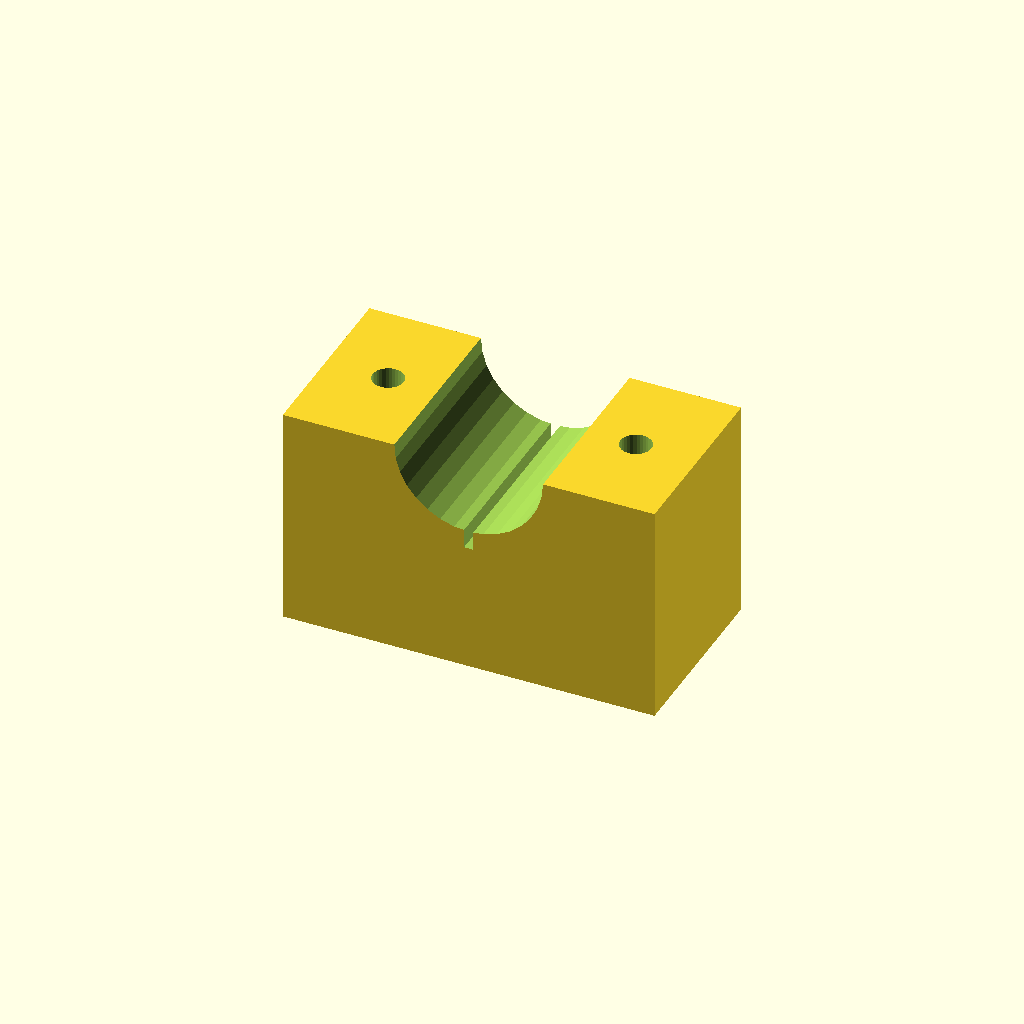
Cell 1 — every parameter at its default value.
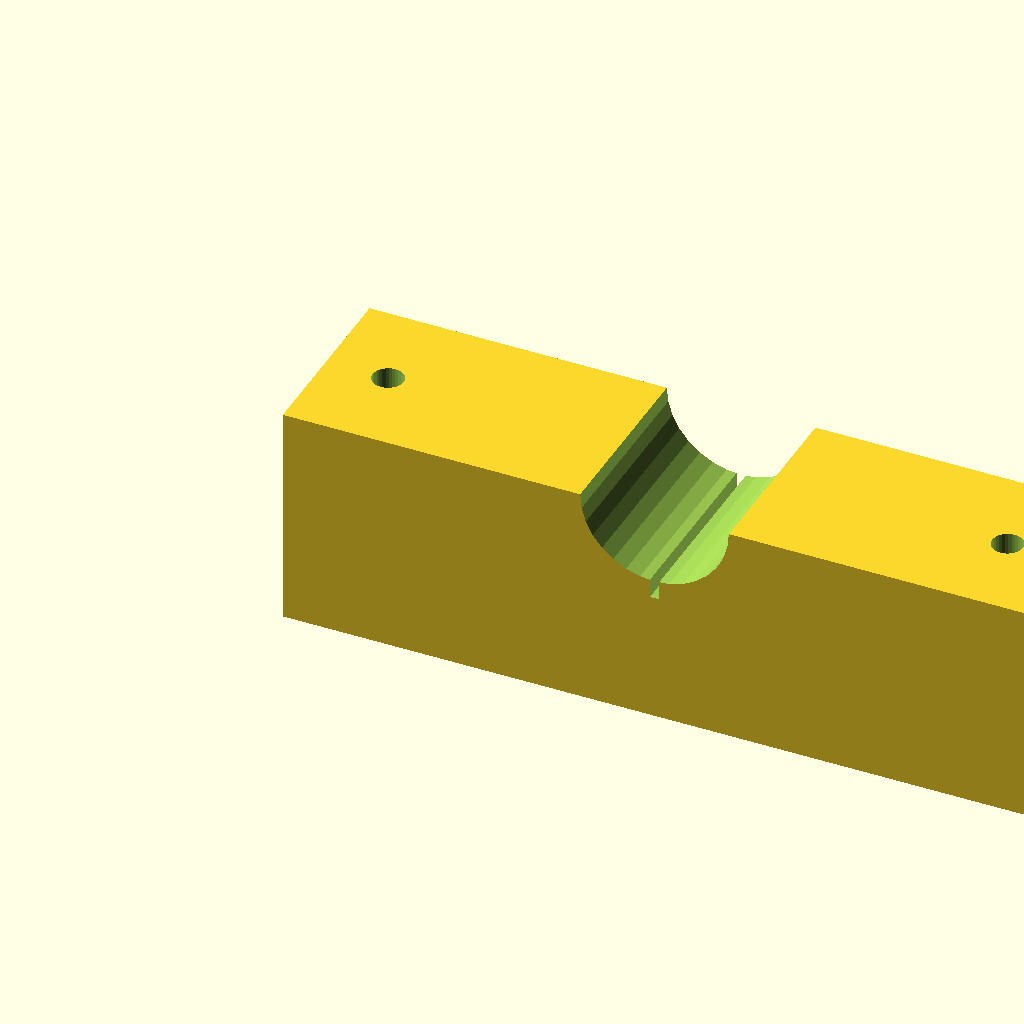
Cell 2: the same model with blk_l = 120.
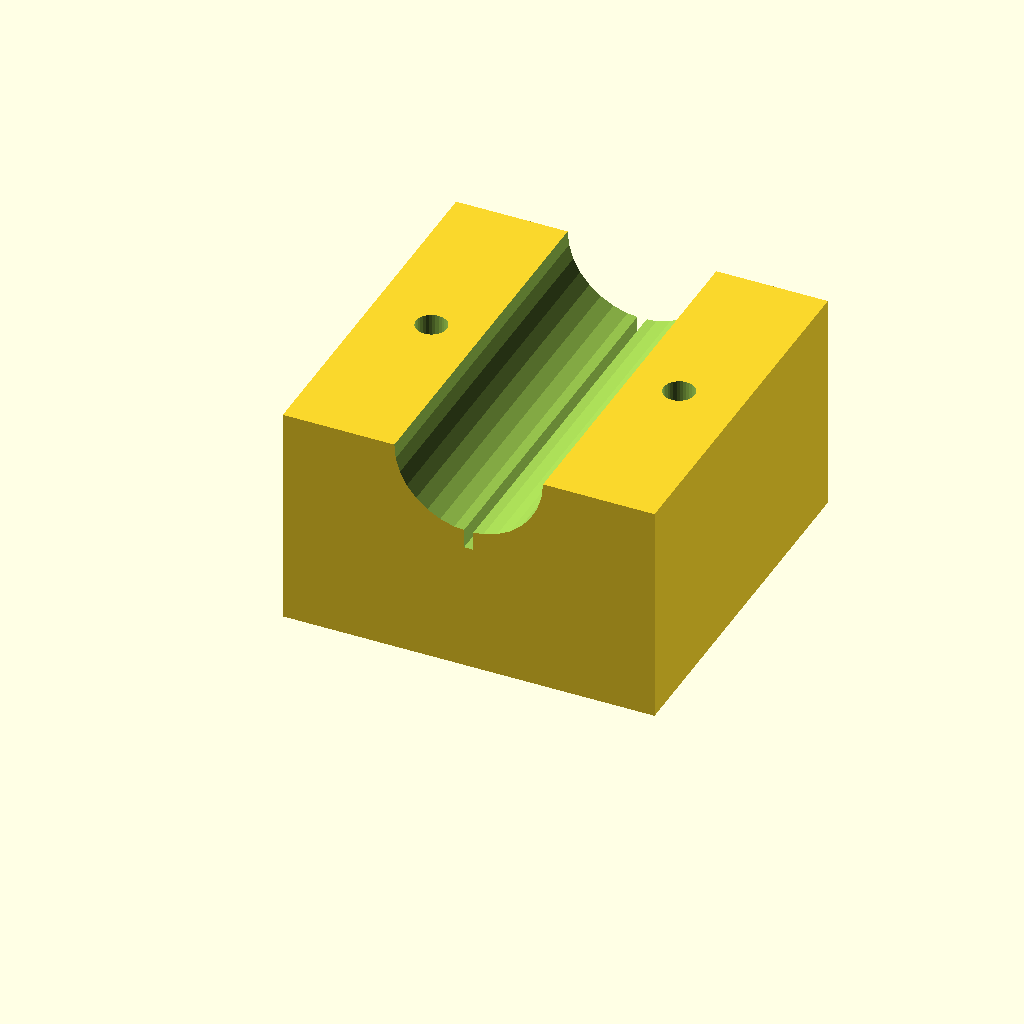
Cell 3: blk_w = 60 (everything else at default).
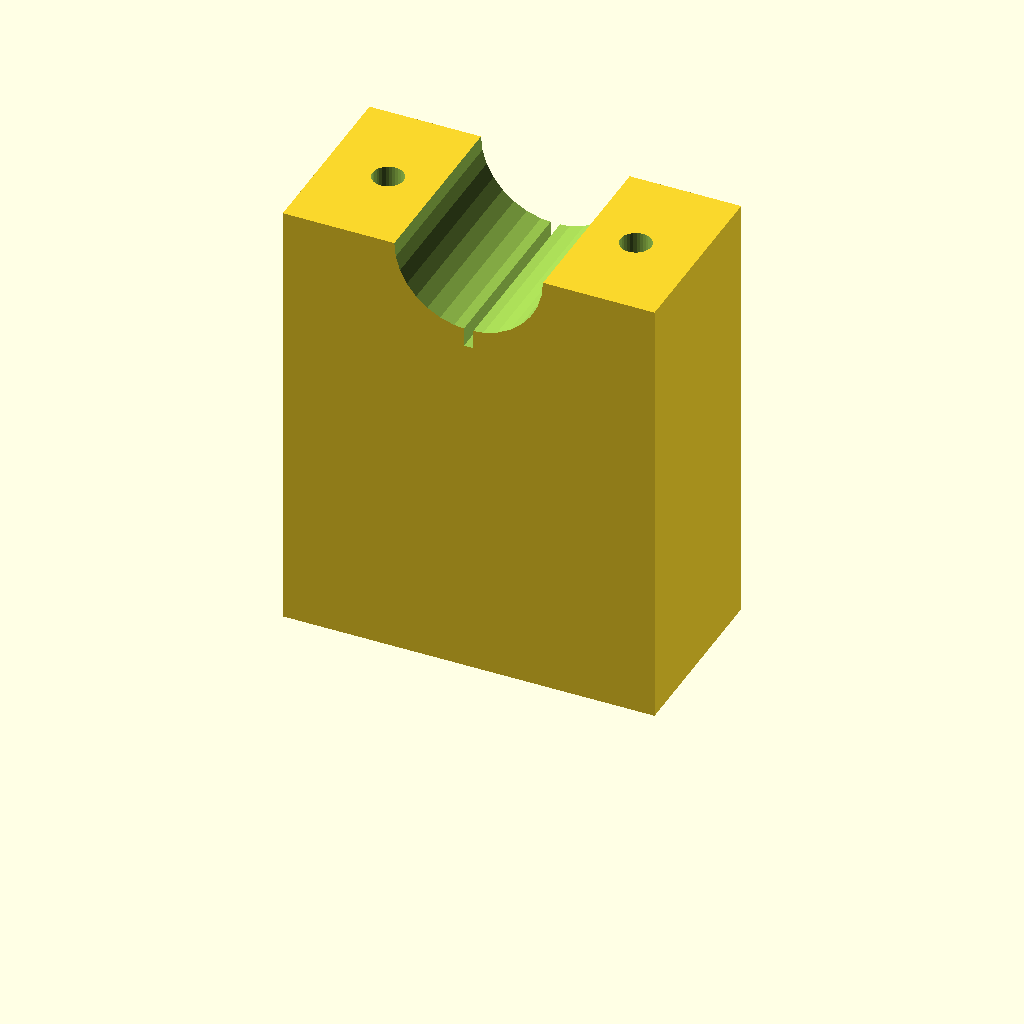
Cell 4: the same model with blk_h = 72.
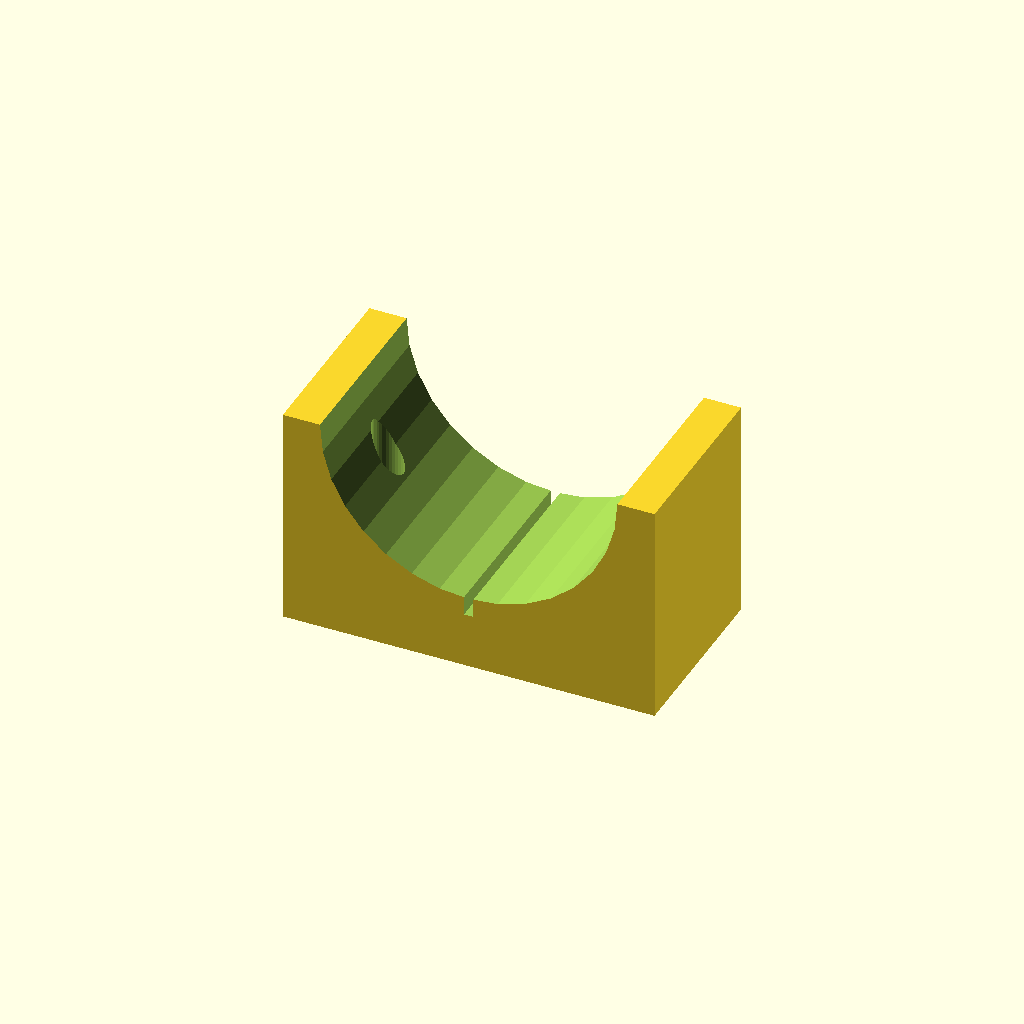
Cell 5: clamp_r = 24 (everything else at default).
All cells are drawn from one camera (rotation 55°, 0°, 25°, orthographic, colour scheme Cornfield), so only the parameter changes between them.
Source of the model, optional_data/data/solid3/saddleclamp/part_0043.scad:
$fn = 32;

// ----------------------------------------------------------------------
// Saddle clamp: split shaft clamp
// ----------------------------------------------------------------------

// --- parameters (mm) ---
blk_l = 60;               // block length, X
blk_w = 30;               // block width, Y
blk_h = 36;               // block height
clamp_r = 12;             // shaft groove radius
hole_r = 2.5;             // bolt hole radius
hole_m = 10;              // bolt hole margin from the ends
saw_w = 1.5;              // saw kerf width

saw_depth = clamp_r + 3;  // saw kerf depth

difference() {
  cube([blk_l, blk_w, blk_h]);
  translate([blk_l / 2, -1, blk_h])
    rotate([-90, 0, 0])
      cylinder(h = blk_w + 2, r = clamp_r);
  for (sx = [0, 1])
    translate([sx ? blk_l - hole_m : hole_m, blk_w / 2, -1])
      cylinder(r = hole_r, h = blk_h + 2);
  translate([blk_l / 2 - saw_w / 2, -1, blk_h - saw_depth])
    cube([saw_w, blk_w + 2, saw_depth + 1]);
}
Parameter table extracted from the source (name, type, default, range or options):
blk_l: number, default 60
blk_w: number, default 30
blk_h: number, default 36
clamp_r: number, default 12
hole_r: number, default 2.5
hole_m: number, default 10
saw_w: number, default 1.5
